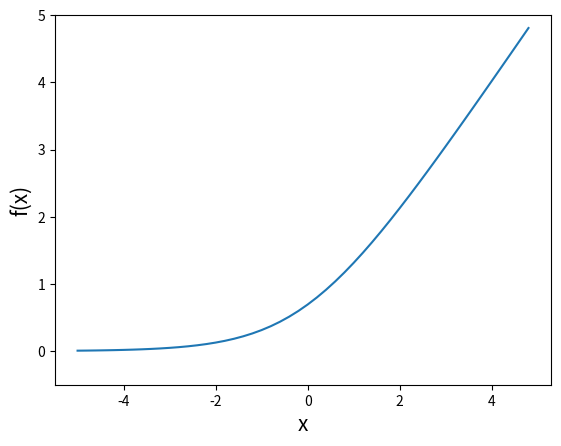

Source code (Python): (Note: this script raises an exception after producing the figure.)
#!/usr/bin/env python3
# -*- coding: utf-8 -*-
"""
Created on Thu Mar 18 15:22:32 2021

[redacted]
"""

#These creates the plots of Softplusfunction and the derivative of Softplus

import numpy as np
import matplotlib.pyplot as plt 
# evenly sampled time at 200ms intervals
t = np.arange(-5, 5., 0.2)

# red dashes, blue squares and green triangles
plt.figure(0)
plt.plot(t, np.log(1+np.exp(t)))
plt.xlabel('x', fontsize=15)
plt.ylim(-.5,5)
plt.ylabel('f(x)', fontsize=15)
plt.grid(b=False, which='major', color='#666666', linestyle='-',zorder=3)  
plt.savefig('plot of softplus.png')
plt.figure(1)
plt.plot(t, np.exp(t)/(1+np.exp(t)))
plt.xlabel('x', fontsize=15)
plt.ylim(-.5,2)
plt.ylabel('f(x)$', fontsize=15)
plt.grid(b=False, which='major', color='#666666', linestyle='-',zorder=3)  
plt.savefig('plot of softplus_dev.png')